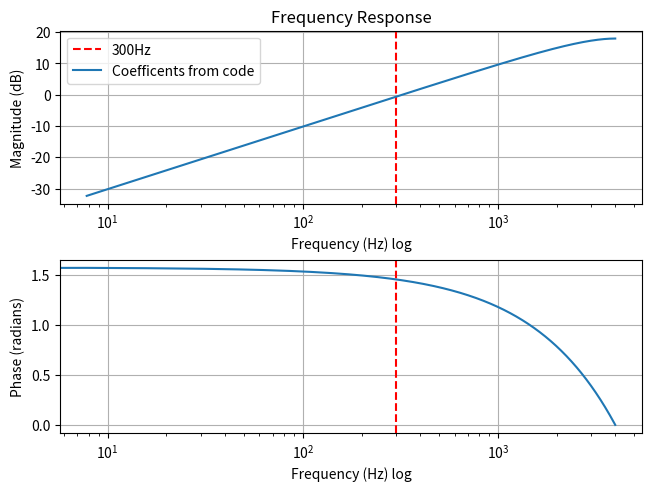

The matplotlib source for this figure:
# Analysis of the ASL pre-emphais filter in chan_simpleusb.c
# Copyright (C) 2025, Bruce MacKinnon KC1FSZ
#
import numpy as np
from scipy.signal import firwin, lfilter, lfilter_zi, freqz, cheby1
import matplotlib.pyplot as plt

fs = 8000
fny = fs / 2
rp = 0.5
fc = 100

# From the ASL code
c0 = 17610
c1 = -17610

# Reorganize into FIR form
a0 = 1
a1 = 0
b0 = c0 / 13414
b1 = c1 / 13414
b1 = np.array([ b0, b1 ])
a1 = np.array([ a0, a1 ])

# Response analysis
w1, h1 = freqz(b1, a1)
f1 = w1 * (fs / (2 * 3.14159))
print("b1 (ASL)", b1)
print("a1 (ASL)", a1)

"""
# Theoretical from the model
b2, a2 = cheby1(1, rp, fc / fny, btype='lowpass', analog=False)
w2, h2 = freqz(b2, a2)
f2 = w2 * (fs / (2 * 3.14159))
print("b2 (Model)", b2)
print("a2 (Model)", a2)
"""

# Plot magnitude and phase response
fig, (ax1, ax2) = plt.subplots(2, 1, layout='compressed')
ax1.set_title('Frequency Response')
ax1.set_xscale('log')
ax1.axvline(x=300, color='r', linestyle='--', label='300Hz')
ax1.plot(f1, 20 * np.log10(abs(h1) * 3), label="Coefficents from code")
#ax1.plot(f2, 20 * np.log10(abs(h2)), label="Model")
ax1.set_ylabel('Magnitude (dB)')
ax1.set_xlabel('Frequency (Hz) log')
ax1.legend()
ax1.grid(True)

angles1 = np.unwrap(np.angle(h1))
#angles2 = np.unwrap(np.angle(h2))
ax2.set_xscale('log')
ax2.axvline(x=300, color='r', linestyle='--', label='300Hz')
ax2.plot(f1, angles1)
#ax2.plot(f2, angles2)
ax2.set_ylabel('Phase (radians)')
ax2.set_xlabel('Frequency (Hz) log')
ax2.grid(True)

plt.show()

